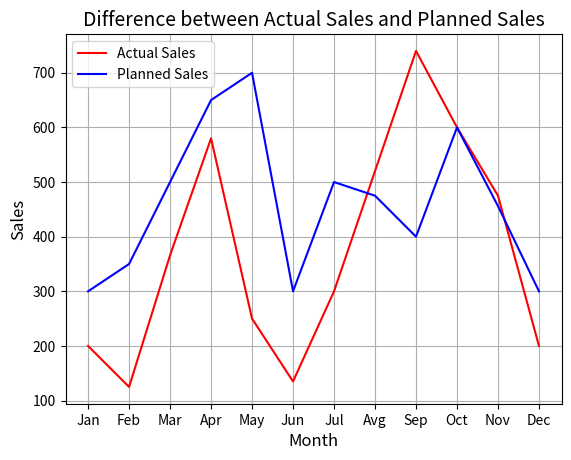
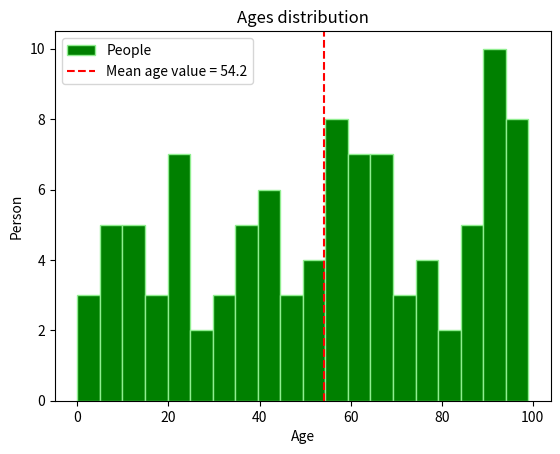
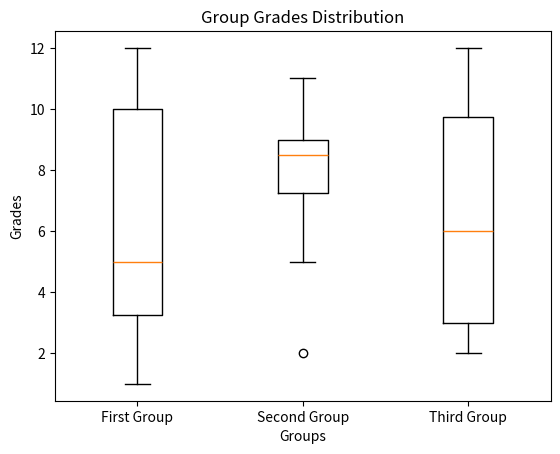
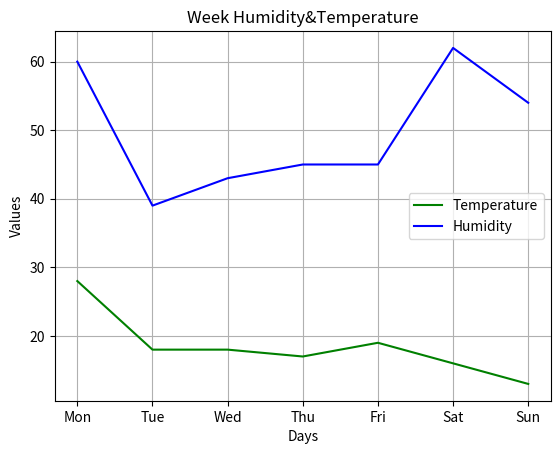
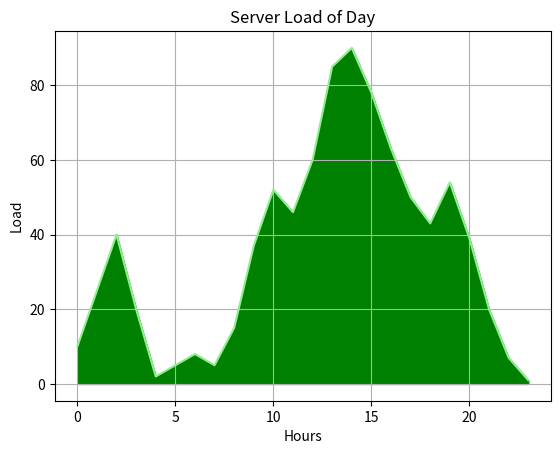
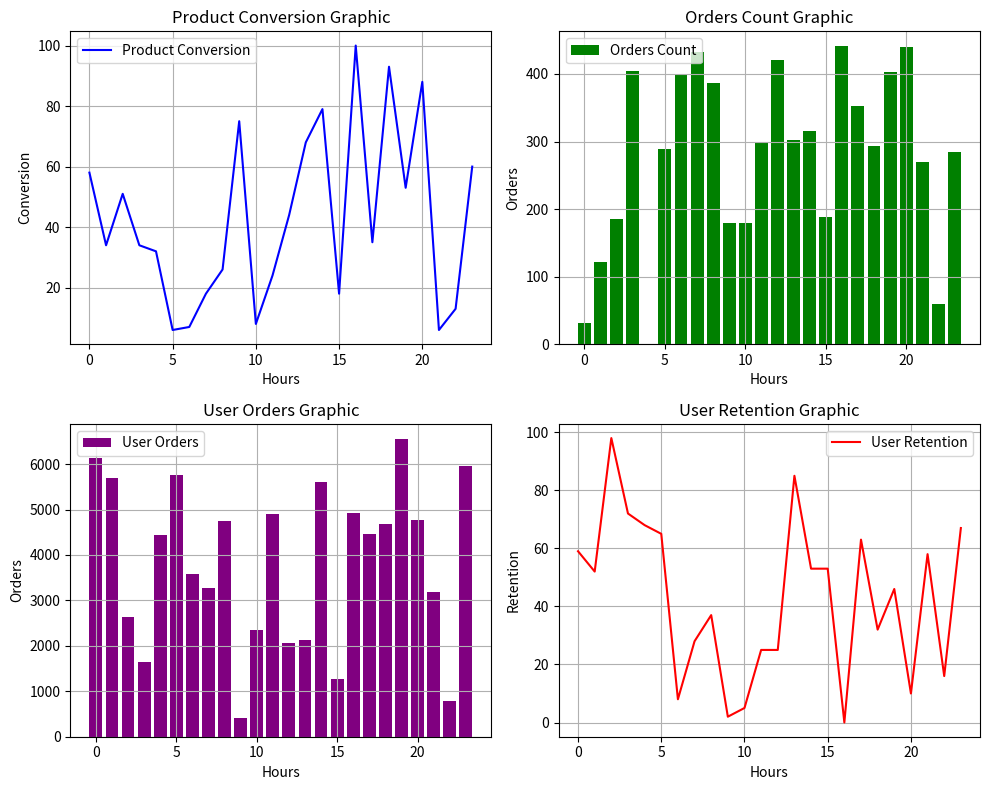

Source code (Python) for these figures, in order:
import numpy as np
import pandas as pd
import matplotlib.pyplot as plt

''' 
Є дані про планові та фактичні продажі за місяцями. Потрібно порівняти два ряди на одному графіку.
    -Створіть список місяців і два списки значень: "План" і "Факт".
    -Побудуйте один графік із двома лініями.
    -Додайте підписи осей і заголовок.
    -Додайте легенду для ліній.
    -Відобразіть графік на екрані.
'''

fact_sales = np.array([200, 125, 366, 580, 250, 135, 300, 520, 740, 600, 475, 200])
plan_sales = np.array([300, 350, 500, 650, 700, 300, 500, 475, 400, 600, 456, 300])
months = np.array(["Jan", "Feb", "Mar", "Apr", "May", "Jun", "Jul", "Avg", "Sep", "Oct", "Nov", "Dec"])

plt.title("Difference between Actual Sales and Planned Sales", fontsize=14)
plt.plot(months, fact_sales, 'r', label="Actual Sales")
plt.plot(months, plan_sales, 'b', label="Planned Sales")
plt.xlabel('Month', fontsize=12)
plt.ylabel('Sales', fontsize=12)
plt.legend()
plt.grid(True)
plt.show()




'''
Дано значення вікових груп 100 осіб. Потрібно показати розподіл.
    -Створіть список (або масив) зі 100 цілих значень віку.
    -Побудуйте гістограму розподілу.
    -Додайте вертикальну лінію середнього значення.
    -Підпишіть осі та додайте заголовок.
    -Відобразіть графік на екрані.
'''

ages = np.random.randint(0, 100, (100, 1))
mean_age = np.mean(ages)

print(ages)

plt.title("Ages distribution")
plt.hist(ages, color='green', label='People', bins=20, edgecolor='lightgreen', linewidth=1)
plt.axvline(mean_age, color='red', linestyle='--', label=f'Mean age value = {mean_age:.1f}')
plt.xlabel("Age")
plt.ylabel("Person")
plt.legend()
plt.show()




'''
Є результати іспитів за трьома групами студентів. Потрібно порівняти розкид оцінок між групами.
    -Створіть три набори числових результатів (по одній вибірці на групу).
    -Побудуйте графік boxplot для трьох груп поруч.
    -Підпишіть групи по осі X.
    -Додайте підписи осей і заголовок.
    -Відобразіть графік на екрані.
'''

groups = np.random.randint(1, 13, (10, 3))
labels = np.array(['First Group', 'Second Group', 'Third Group'])

plt.boxplot(groups, tick_labels=labels)
plt.title("Group Grades Distribution")
plt.xlabel('Groups')
plt.ylabel('Grades')
plt.show()




'''
Є денні значення температури та вологості за тиждень. Потрібно показати обидві метрики на загальній діаграмі.
    -Створіть список дат (7 днів) і два списки значень: температура і вологість.
    -Побудуйте лінійний графік температури.
    -На тій самій області побудуйте графік вологості.
    -Додайте легенду, підписи осей і заголовок.
    -Поверніть підписи дат на осі X для читабельності та відобразіть графік.
'''

days = np.array(['Mon', 'Tue', 'Wed', 'Thu', 'Fri', 'Sat', 'Sun'])
temperature = np.array([28, 18, 18, 17, 19, 16, 13])
humidity = np.array([60, 39, 43, 45, 45, 62, 54])

plt.title("Week Humidity&Temperature")
plt.plot(days, temperature, color='green', label='Temperature')
plt.plot(days, humidity, color='blue', label='Humidity')
plt.xlabel('Days')
plt.ylabel("Values")
plt.legend()
plt.grid(True)
plt.show()




'''
Є погодинні дані навантаження сервера за добу. Потрібно показати зміни і виділити область між кривою і віссю X.
    -Створіть список годин (0-23) і відповідні значення навантаження.
    -Побудуйте лінійний графік навантаження.
    -Зафарбуйте область під кривою.
    -Додайте сітку, підписи осей і заголовок.
    -Відобразіть графік на екрані.
'''

hours = np.array([hour for hour in range(24)])
server_load = np.array([10, 25, 40, 20, 2, 5, 8, 5, 15, 37, 52, 46, 60, 85, 90, 78, 63, 50, 43, 54, 39, 20, 7, 1])

plt.plot(hours, server_load, color='lightgreen', label='Server Load')
plt.title("Server Load of Day")
plt.xlabel('Hours')
plt.ylabel('Load')
plt.grid(True)
plt.fill_between(hours, server_load, color="green")
plt.show()




'''
Дано чотири набори метрик продукту: конверсія, утримання, середній чек, кількість замовлень. Потрібно показати їх на окремих панелях.
    -Створіть чотири набори числових значень за однією шкалою часу.
    -Створіть сітку з чотирьох підграфіків 2×2.
    -На кожному підграфіку побудуйте відповідний графік.
    -Додайте заголовки для кожного підграфіка та загальний заголовок.
    -Відобразіть результат на екрані.
'''

fig, axs = plt.subplots(2, 2, figsize=(10, 8))
conversion = np.random.randint(0, 101, (24, 1))
retention = np.random.randint(0, 101, (24, 1))
mean_check = np.random.randint(400, 6800, (1, 24))
orders = np.random.randint(0, 500, (1, 24))

axs[0, 0].plot(hours, conversion, color='blue', label='Product Conversion')
axs[0, 0].set_title('Product Conversion Graphic')
axs[0, 0].set_xlabel('Hours')
axs[0, 0].set_ylabel('Conversion')
axs[0, 0].legend()
axs[0, 0].grid(True)

axs[0, 1].bar(hours, np.ravel(orders), color='green', label='Orders Count')
axs[0, 1].set_title('Orders Count Graphic')
axs[0, 1].set_xlabel('Hours')
axs[0, 1].set_ylabel('Orders')
axs[0, 1].legend()
axs[0, 1].grid(True)

axs[1, 0].bar(hours, np.ravel(mean_check), color='purple', label='User Orders')
axs[1, 0].set_title('User Orders Graphic')
axs[1, 0].set_xlabel('Hours')
axs[1, 0].set_ylabel('Orders')
axs[1, 0].legend()
axs[1, 0].grid(True)

axs[1, 1].plot(hours, retention, color='red', label='User Retention')
axs[1, 1].set_title('User Retention Graphic')
axs[1, 1].set_xlabel('Hours')
axs[1, 1].set_ylabel('Retention')
axs[1, 1].legend()
axs[1, 1].grid(True)



fig.tight_layout()
plt.show()
